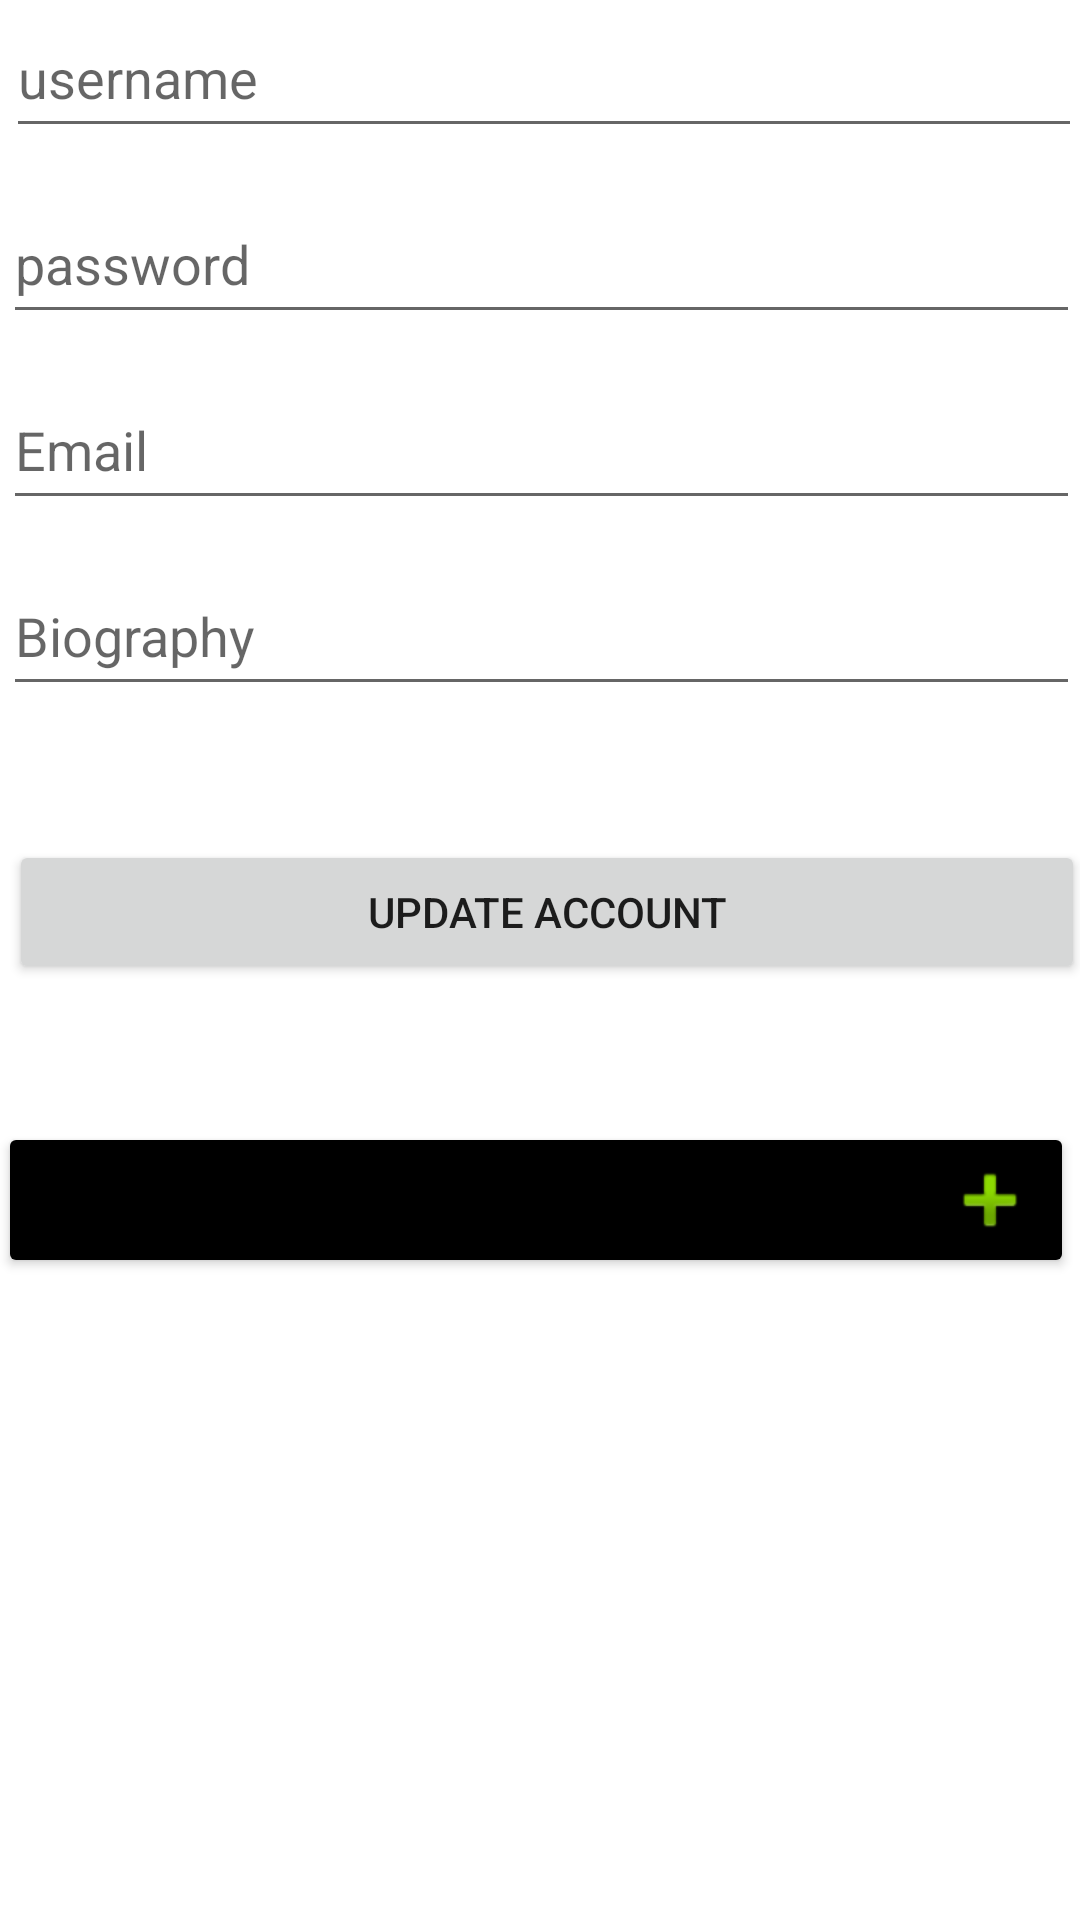

Reconstruct the res/layout file that produces this screen, plus the resources it refers to.
<!-- AndroidManifest.xml: application theme Theme.DoggyDatingDeluxe -->
<!-- res/layout/fragment_doggy_dating.xml -->
<?xml version="1.0" encoding="utf-8"?>
<RelativeLayout
    xmlns:android="http://schemas.android.com/apk/res/android"
    xmlns:tools="http://schemas.android.com/tools"
    android:layout_width="match_parent"
    android:layout_height="match_parent"
    tools:context=".fragments.DoggyDatingFragment">

    <EditText
        android:id="@+id/etModUsername"
        android:layout_width="match_parent"
        android:layout_height="50dp"
        android:layout_alignParentStart="true"
        android:layout_alignParentTop="true"
        android:layout_alignParentEnd="true"
        android:layout_marginStart="2dp"
        android:layout_marginTop="-1dp"
        android:layout_marginEnd="-1dp"
        android:ems="10"
        android:hint="@string/username" />

    <EditText
        android:id="@+id/etModPassword"
        android:layout_width="match_parent"
        android:layout_height="50dp"
        android:layout_below="@+id/etModUsername"
        android:layout_alignParentStart="true"
        android:layout_alignParentEnd="true"
        android:layout_marginStart="1dp"
        android:layout_marginTop="12dp"
        android:layout_marginEnd="0dp"
        android:ems="10"
        android:hint="@string/password"
        android:inputType="textPassword" />


    <EditText
        android:id="@+id/etModEmail"
        android:layout_width="match_parent"
        android:layout_height="50dp"
        android:layout_below="@+id/etModPassword"
        android:layout_alignParentStart="true"
        android:layout_alignParentEnd="true"
        android:layout_marginStart="1dp"
        android:layout_marginTop="12dp"
        android:layout_marginEnd="0dp"
        android:ems="10"
        android:hint="Email" />

    <EditText
        android:id="@+id/etModBiography"
        android:layout_width="match_parent"
        android:layout_height="50dp"
        android:layout_below="@+id/etModEmail"
        android:layout_alignParentStart="true"
        android:layout_alignParentEnd="true"
        android:layout_marginStart="1dp"
        android:layout_marginTop="12dp"
        android:layout_marginEnd="0dp"
        android:ems="10"
        android:hint="Biography"
        android:inputType="textPassword" />


    <Button
        android:id="@+id/btnUpdate"
        android:layout_width="match_parent"
        android:layout_height="wrap_content"
        android:layout_alignParentStart="true"
        android:layout_alignParentTop="true"
        android:layout_alignParentEnd="true"
        android:layout_marginStart="3dp"
        android:layout_marginTop="280dp"
        android:layout_marginEnd="-2dp"
        android:text="Update Account" />

    <Button
        android:id="@+id/btnDelete"
        android:layout_width="match_parent"
        android:layout_height="wrap_content"
        android:layout_below="@+id/btnUpdate"
        android:layout_alignParentStart="true"
        android:layout_alignParentEnd="true"
        android:layout_marginStart="-1dp"
        android:layout_marginTop="46dp"
        android:layout_marginEnd="2dp"
        android:backgroundTint="@color/black"
        android:drawableRight="@android:drawable/ic_input_add"
        android:text="Delete Account" />

</RelativeLayout>
<!-- resources referenced by this layout -->
<resources>
  <string name="password">password</string>
  <string name="username">username</string>
  <style name="Theme.DoggyDatingDeluxe" parent="Theme.MaterialComponents.DayNight.DarkActionBar">
          
          <item name="colorPrimary">@color/purple_500</item>
          <item name="colorPrimaryVariant">@color/purple_700</item>
          <item name="colorOnPrimary">@color/white</item>
          
          <item name="colorSecondary">@color/teal_200</item>
          <item name="colorSecondaryVariant">@color/teal_700</item>
          <item name="colorOnSecondary">@color/black</item>
          
          <item name="android:statusBarColor" tools:targetApi="l">?attr/colorPrimaryVariant</item>
          
      </style>
  <!-- not gathered from this repository: default colours our renderer supplied (Android Studio template values) -->
  <color name="purple_500">#FF6200EE</color>
  <color name="purple_700">#FF3700B3</color>
  <color name="teal_200">#FF03DAC5</color>
  <color name="teal_700">#FF018786</color>
  <color name="black">#FF000000</color>
  <color name="white">#FFFFFFFF</color>
</resources>
